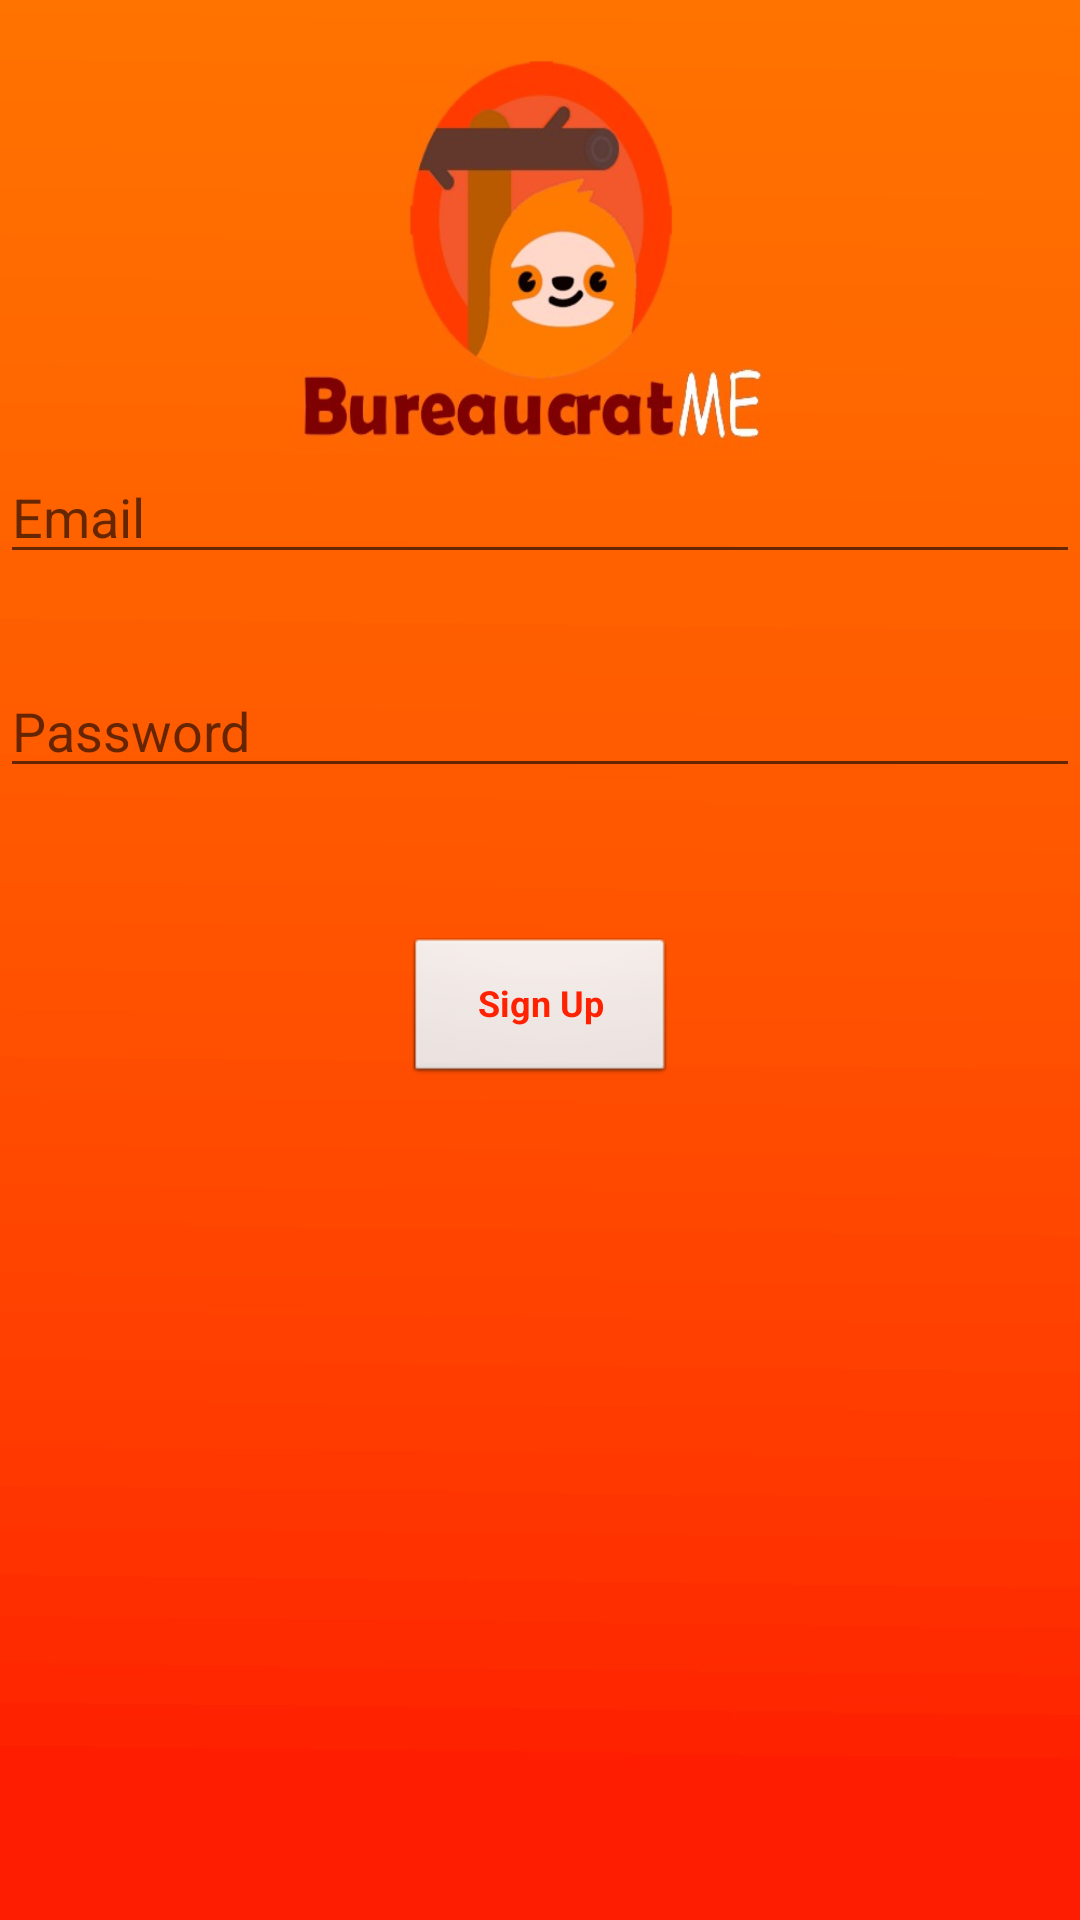

Layout XML and referenced resources for this Android screen:
<!-- AndroidManifest.xml: application theme AppTheme -->
<!-- res/layout/activity_register.xml -->
<?xml version="1.0" encoding="utf-8"?>
<RelativeLayout xmlns:android="http://schemas.android.com/apk/res/android"
    xmlns:app="http://schemas.android.com/apk/res-auto"
    xmlns:tools="http://schemas.android.com/tools"
    android:layout_width="match_parent"
    android:layout_height="match_parent"
    android:background="@drawable/photo">
    tools:context=".RegisterActivity">

    <EditText
        android:id="@+id/etEmail"
        android:layout_marginTop="150dp"
        android:layout_width="match_parent"
        android:layout_height="wrap_content"
        android:hint="Email"
        android:inputType="textEmailAddress"
        />

    <EditText
        android:id="@+id/etPassword"
        android:layout_width="match_parent"
        android:layout_height="wrap_content"
        android:layout_marginTop="30dp"
        android:layout_below="@+id/etEmail"
        android:hint="Password"
        android:inputType="textPassword"
        />

    <Button
        android:id="@+id/btnRegister"
        android:layout_width="wrap_content"
        android:layout_height="wrap_content"
        android:layout_marginTop="50dp"
        android:layout_centerHorizontal="true"
        android:layout_below="@id/etPassword"
        android:text="Sign Up"
        style="@style/buttonStyle"/>

</RelativeLayout>
<!-- resources referenced by this layout -->
<resources>
  <!-- drawable photo: jpeg bitmap (drawable, 41423 bytes) -->
  <style name="buttonStyle" parent="@android:style/Widget.Button.Small">
          <item name="android:textColor">#FF2100</item>
          <item name="android:textSize">12sp</item>
          <item name="android:textStyle">bold</item>
  
      </style>
  <style name="AppTheme" parent="Theme.AppCompat.Light.DarkActionBar">
          
          <item name="colorPrimary">@color/colorPrimary</item>
          <item name="colorPrimaryDark">@color/colorPrimaryDark</item>
          <item name="colorAccent">@color/colorAccent</item>
      </style>
  <color name="colorPrimary">#FF7200</color>
  <color name="colorPrimaryDark">#F38329</color>
  <color name="colorAccent">#D81B60</color>
</resources>
